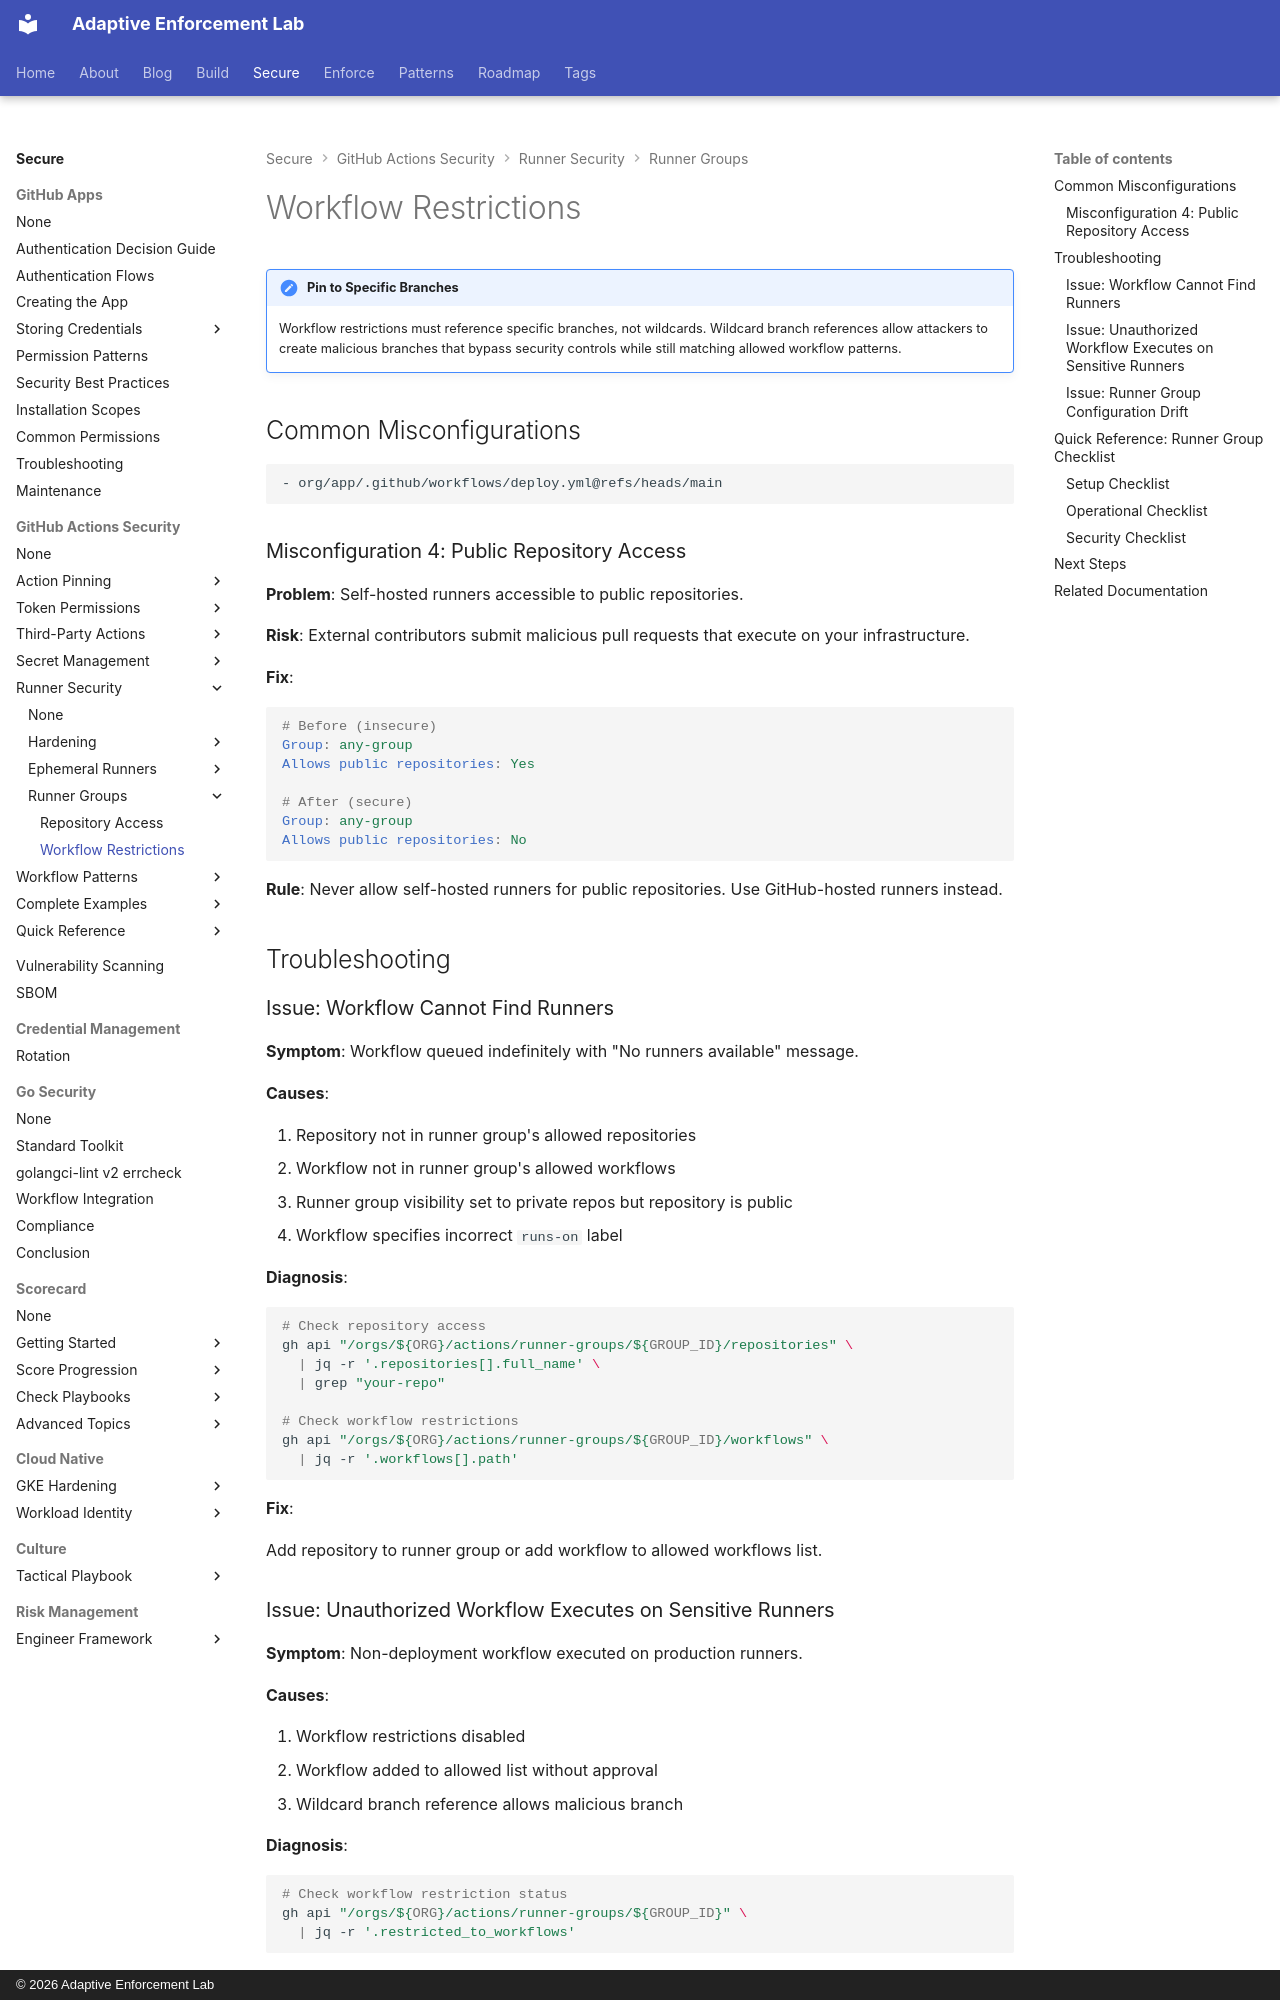

repository: adaptive-enforcement-lab/adaptive-enforcement-lab-com · page: secure/github-actions-security/runners/groups/workflow-restrictions/index.html · generator: mkdocs · copyright: © 2026 Adaptive Enforcement Lab

---
title: Workflow Restrictions
description: >-
  Configure workflow restrictions for sensitive runner groups with branch pinning, file path patterns, and repository access controls to prevent unauthorized workflow execution
provenance: human
---

!!! note "Pin to Specific Branches"

    Workflow restrictions must reference specific branches, not wildcards. Wildcard branch references allow attackers to create malicious branches that bypass security controls while still matching allowed workflow patterns.

## Common Misconfigurations

```text
- org/app/.github/workflows/deploy.yml@refs/heads/main
```

### Misconfiguration 4: Public Repository Access

**Problem**: Self-hosted runners accessible to public repositories.

**Risk**: External contributors submit malicious pull requests that execute on your infrastructure.

**Fix**:

```yaml
# Before (insecure)
Group: any-group
Allows public repositories: Yes

# After (secure)
Group: any-group
Allows public repositories: No
```

**Rule**: Never allow self-hosted runners for public repositories. Use GitHub-hosted runners instead.

## Troubleshooting

### Issue: Workflow Cannot Find Runners

**Symptom**: Workflow queued indefinitely with "No runners available" message.

**Causes**:

1. Repository not in runner group's allowed repositories
2. Workflow not in runner group's allowed workflows
3. Runner group visibility set to private repos but repository is public
4. Workflow specifies incorrect `runs-on` label

**Diagnosis**:

```bash
# Check repository access
gh api "/orgs/${ORG}/actions/runner-groups/${GROUP_ID}/repositories" \
  | jq -r '.repositories[].full_name' \
  | grep "your-repo"

# Check workflow restrictions
gh api "/orgs/${ORG}/actions/runner-groups/${GROUP_ID}/workflows" \
  | jq -r '.workflows[].path'
```

**Fix**:

Add repository to runner group or add workflow to allowed workflows list.
